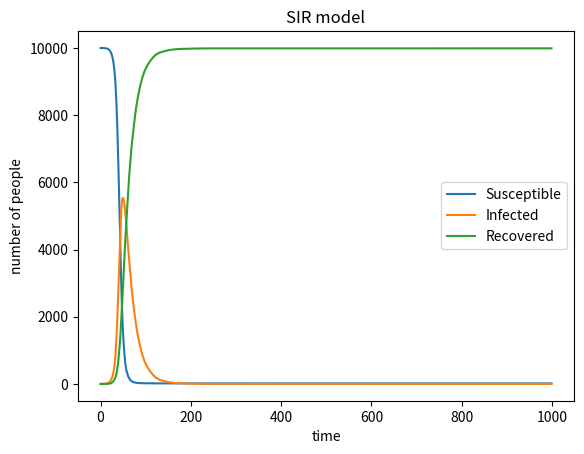

The matplotlib source for this figure:
import numpy as np
import matplotlib . pyplot as plt

N=10000
S=9999
I=1
R=0
beta=0.3
gamma=0.05

Susceptible_population=[]
Infected_population=[]
Recovered_population=[]
time=[]

days=1000
for day in range(days):
    time.append(day)
    Susceptible_population.append(S)
    Infected_population.append(I)
    Recovered_population.append(R)

    contact_probability=I/N
    infection_probability=contact_probability*beta
    I_list=np.random.choice(range(2),S,p=[infection_probability,1-infection_probability])
    New_I=np.sum(I_list==0)
    R_list=np.random.choice(range(2),I,p=[gamma,1-gamma])
    New_R=np.sum(R_list==0)
    
    S-=New_I
    R+=New_R
    I=I+New_I-New_R

plt.plot(time, Susceptible_population, label='Susceptible')
plt.plot(time, Infected_population, label='Infected')
plt.plot(time, Recovered_population, label='Recovered')
plt.xlabel('time')
plt.ylabel('number of people')
plt.title('SIR model')
plt.legend()
plt.show()

